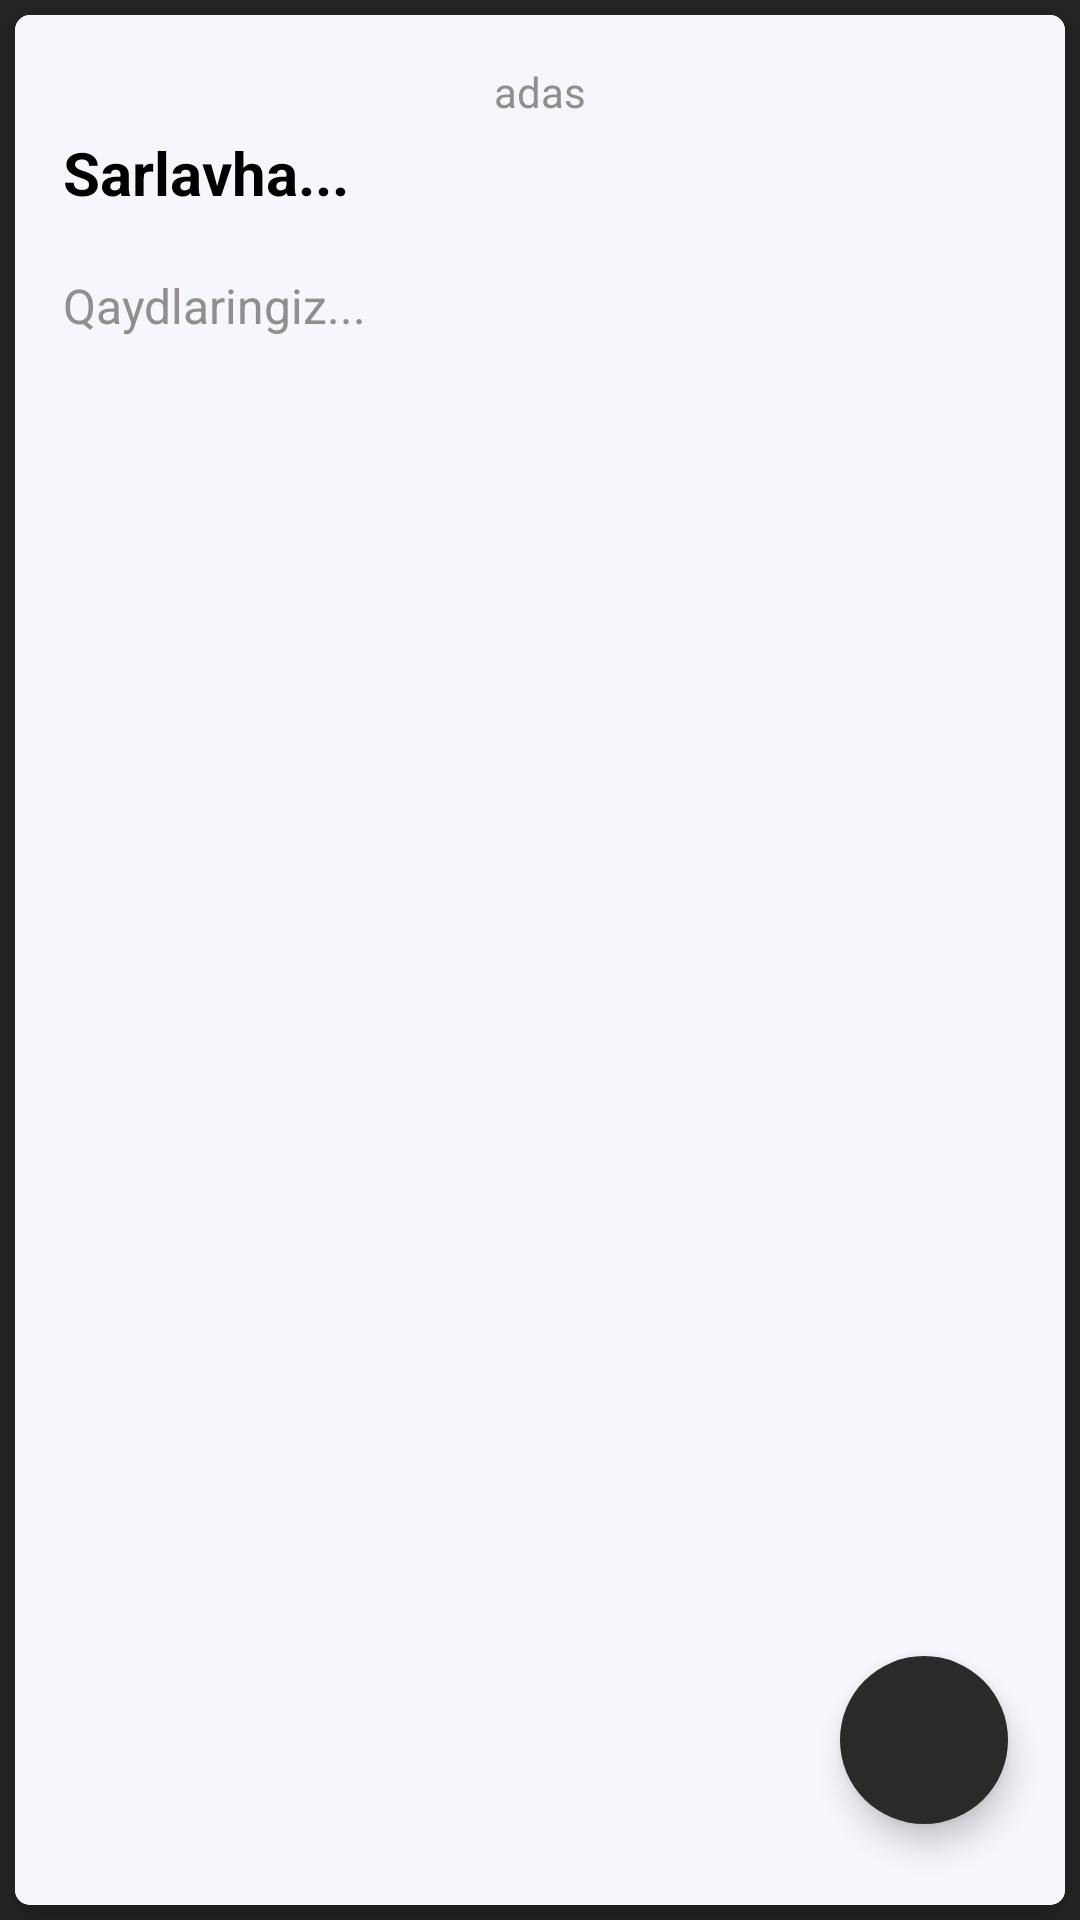

Here is an Android app screen rendered from its layout file. Give the layout XML and the strings, colors and styles it references.
<!-- AndroidManifest.xml: application theme Theme.MyNotes -->
<!-- res/layout/fragment_update_note.xml -->
<?xml version="1.0" encoding="utf-8"?>
<androidx.constraintlayout.widget.ConstraintLayout xmlns:android="http://schemas.android.com/apk/res/android"
    xmlns:tools="http://schemas.android.com/tools"
    android:layout_width="match_parent"
    android:layout_height="match_parent"
    android:background="@color/colorPrimary"
    xmlns:app="http://schemas.android.com/apk/res-auto"
    tools:context=".fragments.UpdateNoteFragment">

    <LinearLayout
        android:layout_width="match_parent"
        android:layout_height="match_parent"
        android:orientation="vertical">

        <androidx.cardview.widget.CardView
            android:layout_width="match_parent"
            android:layout_height="match_parent"
            android:layout_margin="5dp"
            android:background="@color/Gray"
            app:cardCornerRadius="5dp"
            app:cardElevation="8dp">

            <LinearLayout
                android:layout_width="match_parent"
                android:layout_height="match_parent"
                android:orientation="vertical"
                android:background="@color/Gray"
                android:padding="16dp">
                <TextView
                    android:id="@+id/tvTimeUpDate"
                    android:layout_width="wrap_content"
                    android:layout_height="wrap_content"
                    android:text="adas"
                    android:textColor="@color/hintColor"
                    android:layout_gravity="center"
                    android:layout_marginBottom="4dp"/>

                <EditText
                    android:id="@+id/etNoteTitleUpdate"
                    android:layout_width="match_parent"
                    android:layout_height="wrap_content"
                    android:background="@android:color/transparent"
                    android:ems="10"
                    android:hint="@string/sarlavha_kiriting"
                    android:inputType="text"
                    android:textColor="@color/black"
                    android:textColorHint="@color/black"
                    android:textSize="20sp"
                    android:textStyle="bold" />

                <EditText
                    android:id="@+id/etNoteBodyUpdate"
                    android:layout_width="match_parent"
                    android:layout_height="match_parent"
                    android:layout_marginTop="20dp"
                    android:background="@android:color/transparent"
                    android:ems="10"
                    android:gravity="start|top"
                    android:hint="@string/qaydlaringiz"
                    android:inputType="textMultiLine"
                    android:textColor="@color/colorPrimaryDark"
                    android:textColorHint="@color/hintColor"
                    android:textSize="16sp" />

            </LinearLayout>

        </androidx.cardview.widget.CardView>
    </LinearLayout>

    <com.google.android.material.floatingactionbutton.FloatingActionButton
        android:id="@+id/fab_done"
        android:layout_width="wrap_content"
        android:layout_height="wrap_content"
        android:layout_marginEnd="24dp"
        android:layout_marginBottom="32dp"
        android:clickable="true"
        app:borderWidth="0dp"
        android:backgroundTint="#2B2929"
        android:tintMode="@color/Gray"
        android:src="@drawable/ic_done"
        app:layout_constraintBottom_toBottomOf="parent"
        app:layout_constraintEnd_toEndOf="parent"
        android:contentDescription="@string/bersyte" />

</androidx.constraintlayout.widget.ConstraintLayout>
<!-- resources referenced by this layout -->
<resources>
  <color name="Gray">#F5F7FC</color>
  <color name="black">#FF000000</color>
  <color name="colorPrimary">#252525</color>
  <color name="colorPrimaryDark">#454545</color>
  <color name="hintColor">#928E8E</color>
  <string name="bersyte">berstyle</string>
  <string name="qaydlaringiz">Qaydlaringiz...</string>
  <string name="sarlavha_kiriting">Sarlavha...</string>
  <style name="Theme.MyNotes" parent="Theme.MaterialComponents.DayNight.NoActionBar">
          <item name="colorPrimary">@color/colorPrimary</item>
          <item name="colorPrimaryVariant">@color/colorPrimary</item>
          <item name="colorOnPrimary">@color/white</item>
          <item name="android:statusBarColor" tools:targetApi="l">@color/colorAccent</item>
      </style>
  <color name="white">#FFFFFFFF</color>
  <color name="colorAccent">#565656</color>
</resources>
